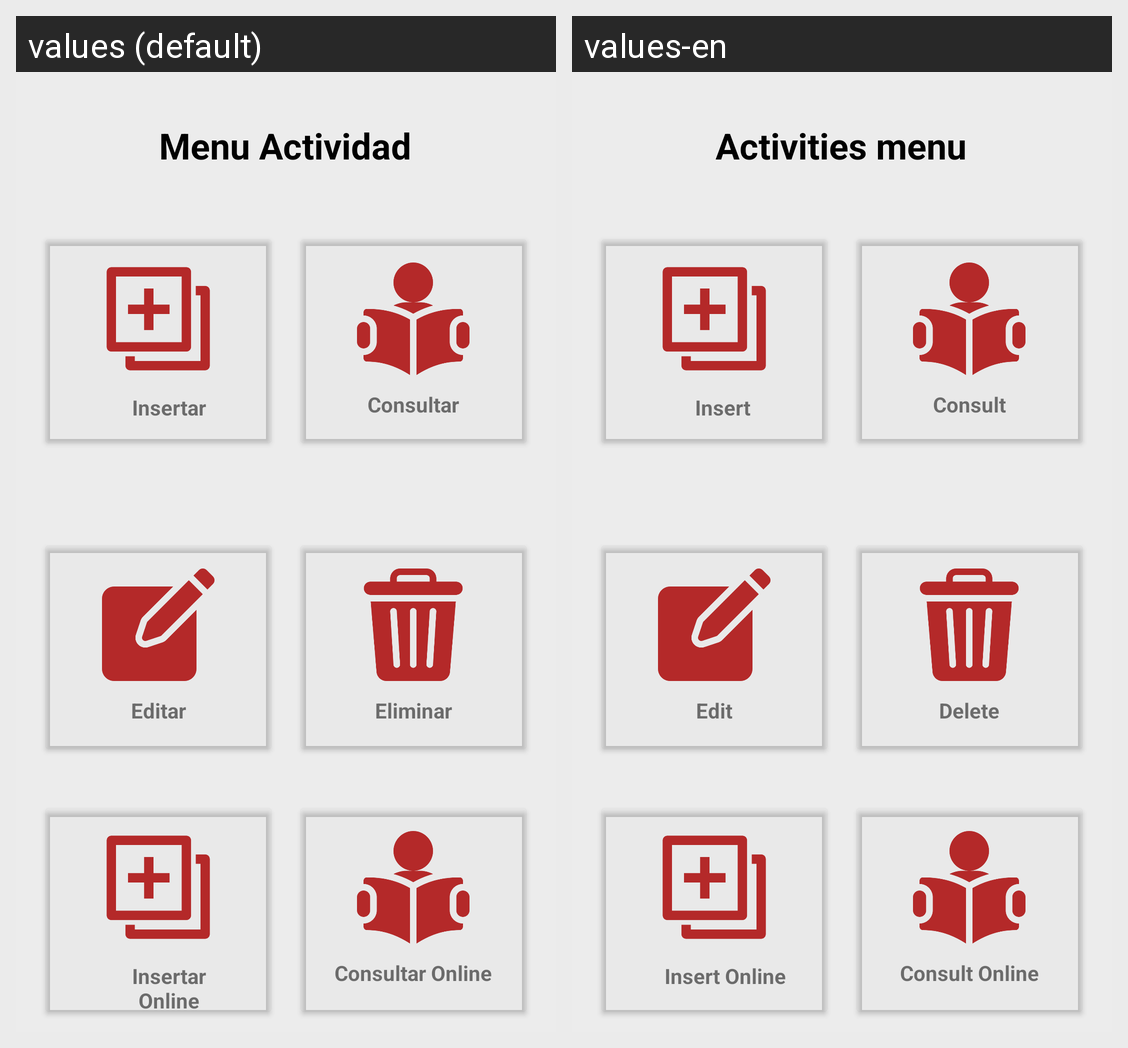

Locale-by-locale string values for the Android screen shown in this grid:
Android screen res/layout/activity_menu_actividadd.xml rendered under 2 locales, left to right: values (default), values-en. Device: Nexus 5 (rendered at 1080×1920; each locale shown at half size, 540×960, under a caption strip naming it); theme Theme.App_proyecto01.
Strings drawn on this screen, with the default value and each locale's value (text and hints the layout hard-codes, and strings that could not be matched under every locale, appear in the picture but are not listed):

MenuActividad
  values: Menu Actividad
  values-en: Activities menu

txtCreate
  values: Insertar
  values-en: Insert 

txtRead
  values: Consultar
  values-en: Consult

txtUpdate
  values: Editar
  values-en: Edit

txtDelete
  values: Eliminar
  values-en: Delete

txtCreateWeb
  values: Insertar Online
  values-en: Insert Online

txtReadWeb
  values: Consultar Online
  values-en: Consult Online
